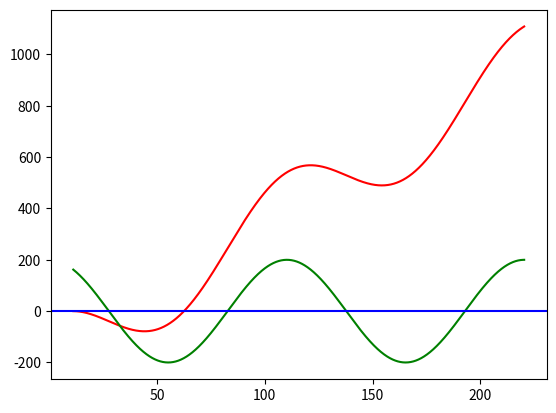

The matplotlib source for this figure:
# -*- coding: utf-8 -*-
"""
Created on Sun Aug 22 08:02:20 2021

@author: baugstein
"""
import matplotlib.pyplot as plt
import numpy as np

def z_func1(t,E0,w,t0):
    return E0/(w*w)*np.cos(w*t) + E0/w*np.sin(w*t0)*(t - t0) - E0/(w*w)*np.cos(w*t0);

def v_func1(t,E0,w,t0):
    return -E0/w*np.sin((w*t))+E0/w*np.sin(w*t0)

def laser(t,t0,w):
    return np.cos(w*t)

E0 = 0.5
w=0.057
t0=0.1*2*np.pi/w
Up = E0*E0/4/w/w
t = np.arange(t0,4*np.pi/w,0.1)   # start,stop,step
z = z_func1(t,E0,w,t0)
v=v_func1(t,E0,w,t0)

plt.plot(t,z,'r')
"""plt.plot(t,0.5*v*v,'b')"""
plt.plot(t,200*laser(t,t0,w),'g')
plt.axhline(y=0,color='b',linestyle='-')
plt.show()